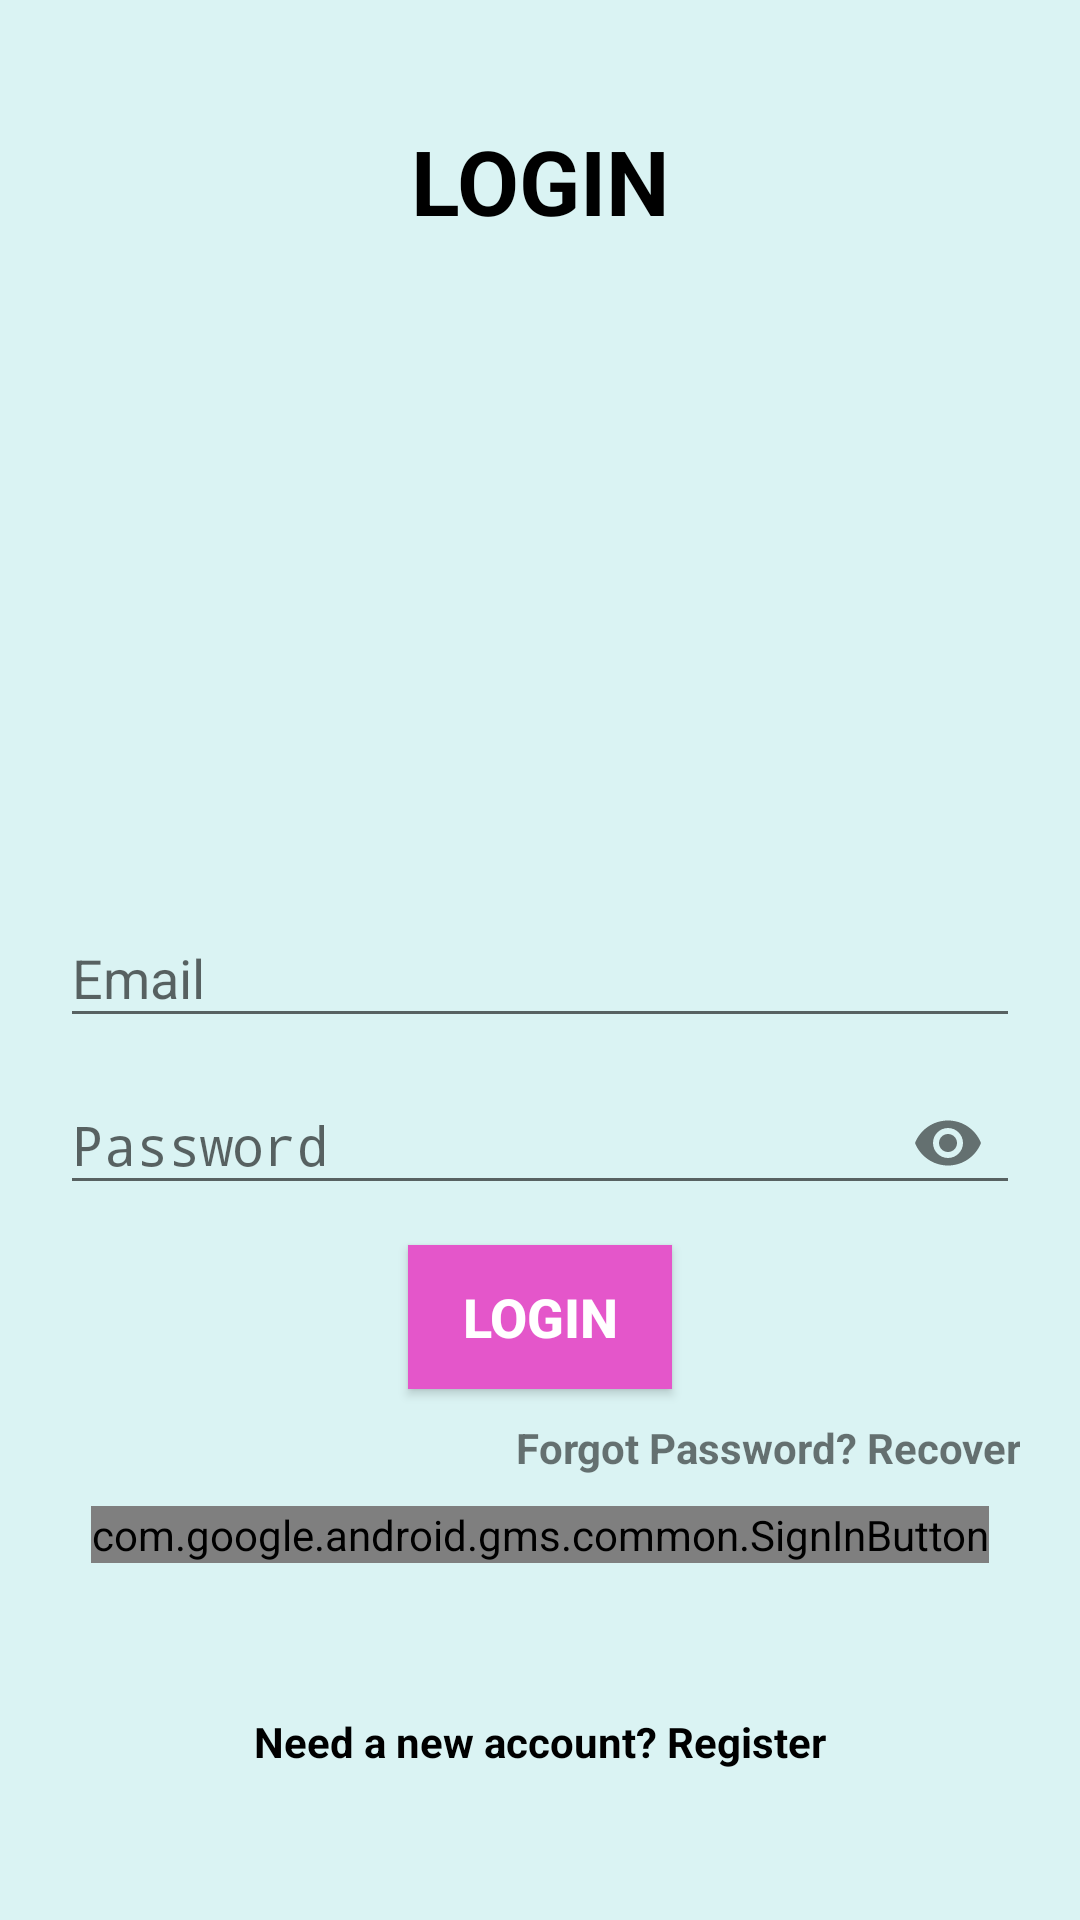

Produce the Android XML layout that renders to this screen, including the resource entries it uses.
<!-- AndroidManifest.xml: application theme AppTheme -->
<!-- res/layout/activity_login.xml -->
<?xml version="1.0" encoding="utf-8"?>
<RelativeLayout xmlns:android="http://schemas.android.com/apk/res/android"
    xmlns:app="http://schemas.android.com/apk/res-auto"
    xmlns:tools="http://schemas.android.com/tools"
    android:layout_width="match_parent"
    android:layout_height="match_parent"
    tools:context=".LoginActivity"
    android:padding="20dp"
    android:background="@color/colorLight">

    <TextView
        android:id="@+id/register_tv"
        android:layout_width="match_parent"
        android:layout_height="wrap_content"
        android:textAlignment="center"
        android:layout_marginTop="20dp"
        android:text="LOGIN"
        android:textColor="@color/colorBlack"
        android:textSize="30sp"
        android:textStyle="bold"/>

    <com.google.android.material.textfield.TextInputLayout
        android:id="@+id/emailTIL2"
        android:layout_width="match_parent"
        android:layout_height="wrap_content"
        android:layout_centerHorizontal="true"
        android:layout_centerVertical="true">

        <EditText
            android:id="@+id/emailEt2"
            android:inputType="textEmailAddress"
            android:hint="Email"
            android:layout_width="match_parent"
            android:layout_height="wrap_content"/>
    </com.google.android.material.textfield.TextInputLayout>

    <com.google.android.material.textfield.TextInputLayout
        android:id="@+id/passwordTIL2"
        android:layout_width="match_parent"
        android:layout_height="wrap_content"
        android:layout_centerHorizontal="true"
        android:layout_centerVertical="true"
        android:layout_below="@id/emailTIL2"
        app:passwordToggleEnabled="true">

        <EditText
            android:id="@+id/passwordEt2"
            android:inputType="textPassword"
            android:hint="Password"
            android:layout_width="match_parent"
            android:layout_height="wrap_content"/>
    </com.google.android.material.textfield.TextInputLayout>

    <Button
        android:id="@+id/loginBtn"
        android:text="Login"
        android:layout_width="wrap_content"
        android:layout_height="wrap_content"
        android:layout_below="@+id/passwordTIL2"
        android:layout_marginTop="10dp"
        android:textStyle="bold"
        android:textSize="18dp"
        android:padding="4dp"
        android:textColor="@android:color/background_light"
        android:background="@drawable/buttons"
        android:layout_centerHorizontal="true"/>

    <TextView
        android:id="@+id/recover_passwordTv"
        android:layout_width="match_parent"
        android:layout_height="wrap_content"
        android:textAlignment="textEnd"
        android:layout_marginTop="10dp"
        android:textStyle="bold"
        android:text="Forgot Password? Recover"
        android:layout_below="@+id/loginBtn"/>

    <com.google.android.gms.common.SignInButton
        android:id="@+id/googleLoginBtn"
        android:layout_width="wrap_content"
        android:layout_height="wrap_content"
        android:layout_centerHorizontal="true"
        android:layout_below="@+id/recover_passwordTv"
        android:layout_marginTop="10dp"/>

    <TextView
        android:id="@+id/need_accountTv"
        android:layout_width="match_parent"
        android:layout_height="wrap_content"
        android:text="Need a new account? Register"
        android:textStyle="bold"
        android:textAlignment="center"
        android:textColor="@color/colorBlack"
        android:layout_alignParentBottom="true"
        android:layout_marginBottom="30dp"/>

</RelativeLayout>
<!-- resources referenced by this layout -->
<resources>
  <color name="colorBlack">#000</color>
  <color name="colorLight">#DAF3F3</color>
  <!-- drawable buttons (drawable) -->
  <?xml version="1.0" encoding="utf-8"?>
  <shape xmlns:android="http://schemas.android.com/apk/res/android">
  
      <solid
          android:color="#E456CA">
  
      </solid>
  
  </shape>
  <style name="AppTheme" parent="Theme.AppCompat.Light.DarkActionBar">
          
          <item name="colorPrimary">#B33BA3</item>
          <item name="colorPrimaryDark">#871B85</item>
          <item name="colorAccent">#DAA7D9</item>
      </style>
</resources>
